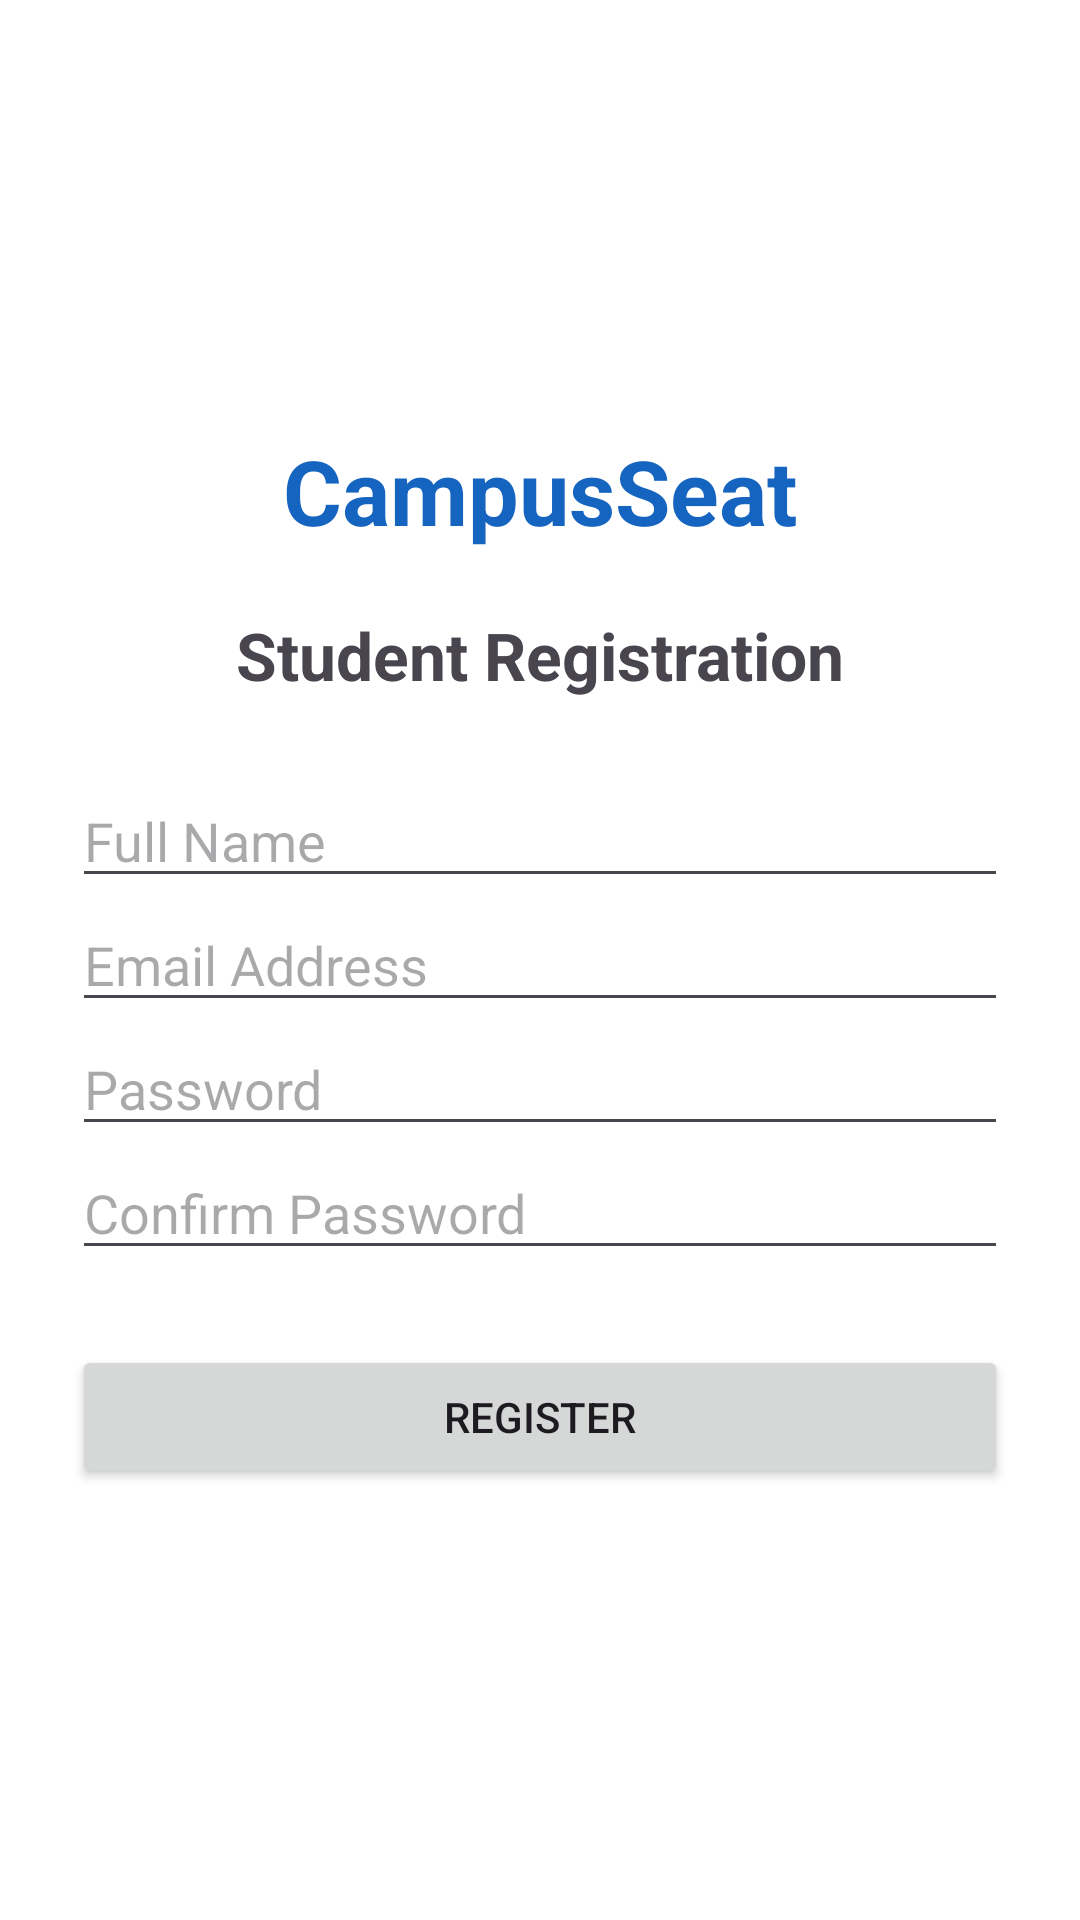

Reconstruct the res/layout file that produces this screen, plus the resources it refers to.
<!-- AndroidManifest.xml: application theme Theme.Material3.DayNight.NoActionBar -->
<!-- res/layout/activity_register.xml -->
<?xml version="1.0" encoding="utf-8"?>
<LinearLayout
    xmlns:android="http://schemas.android.com/apk/res/android"
    android:layout_width="match_parent"
    android:layout_height="match_parent"
    android:orientation="vertical"
    android:gravity="center"
    android:padding="24dp"
    android:background="#FFFFFF">

    <TextView
        android:layout_width="wrap_content"
        android:layout_height="wrap_content"
        android:text="CampusSeat"
        android:textSize="30sp"
        android:textStyle="bold"
        android:textColor="#1565C0"/>

    <TextView
        android:layout_width="wrap_content"
        android:layout_height="wrap_content"
        android:text="Student Registration"
        android:textSize="22sp"
        android:textStyle="bold"
        android:layout_marginTop="20dp"
        android:layout_marginBottom="25dp"/>

    <EditText
        android:id="@+id/etName"
        android:layout_width="match_parent"
        android:layout_height="wrap_content"
        android:hint="Full Name"
        android:inputType="textPersonName"/>

    <EditText
        android:id="@+id/etEmail"
        android:layout_width="match_parent"
        android:layout_height="wrap_content"
        android:hint="Email Address"
        android:inputType="textEmailAddress"/>

    <EditText
        android:id="@+id/etPassword"
        android:layout_width="match_parent"
        android:layout_height="wrap_content"
        android:hint="Password"
        android:inputType="textPassword"/>

    <EditText
        android:id="@+id/etConfirmPassword"
        android:layout_width="match_parent"
        android:layout_height="wrap_content"
        android:hint="Confirm Password"
        android:inputType="textPassword"/>

    <Button
        android:id="@+id/btnRegister"
        android:layout_width="match_parent"
        android:layout_height="wrap_content"
        android:text="Register"
        android:layout_marginTop="25dp"/>

</LinearLayout>
<!-- resources referenced by this layout -->
<resources>

</resources>
